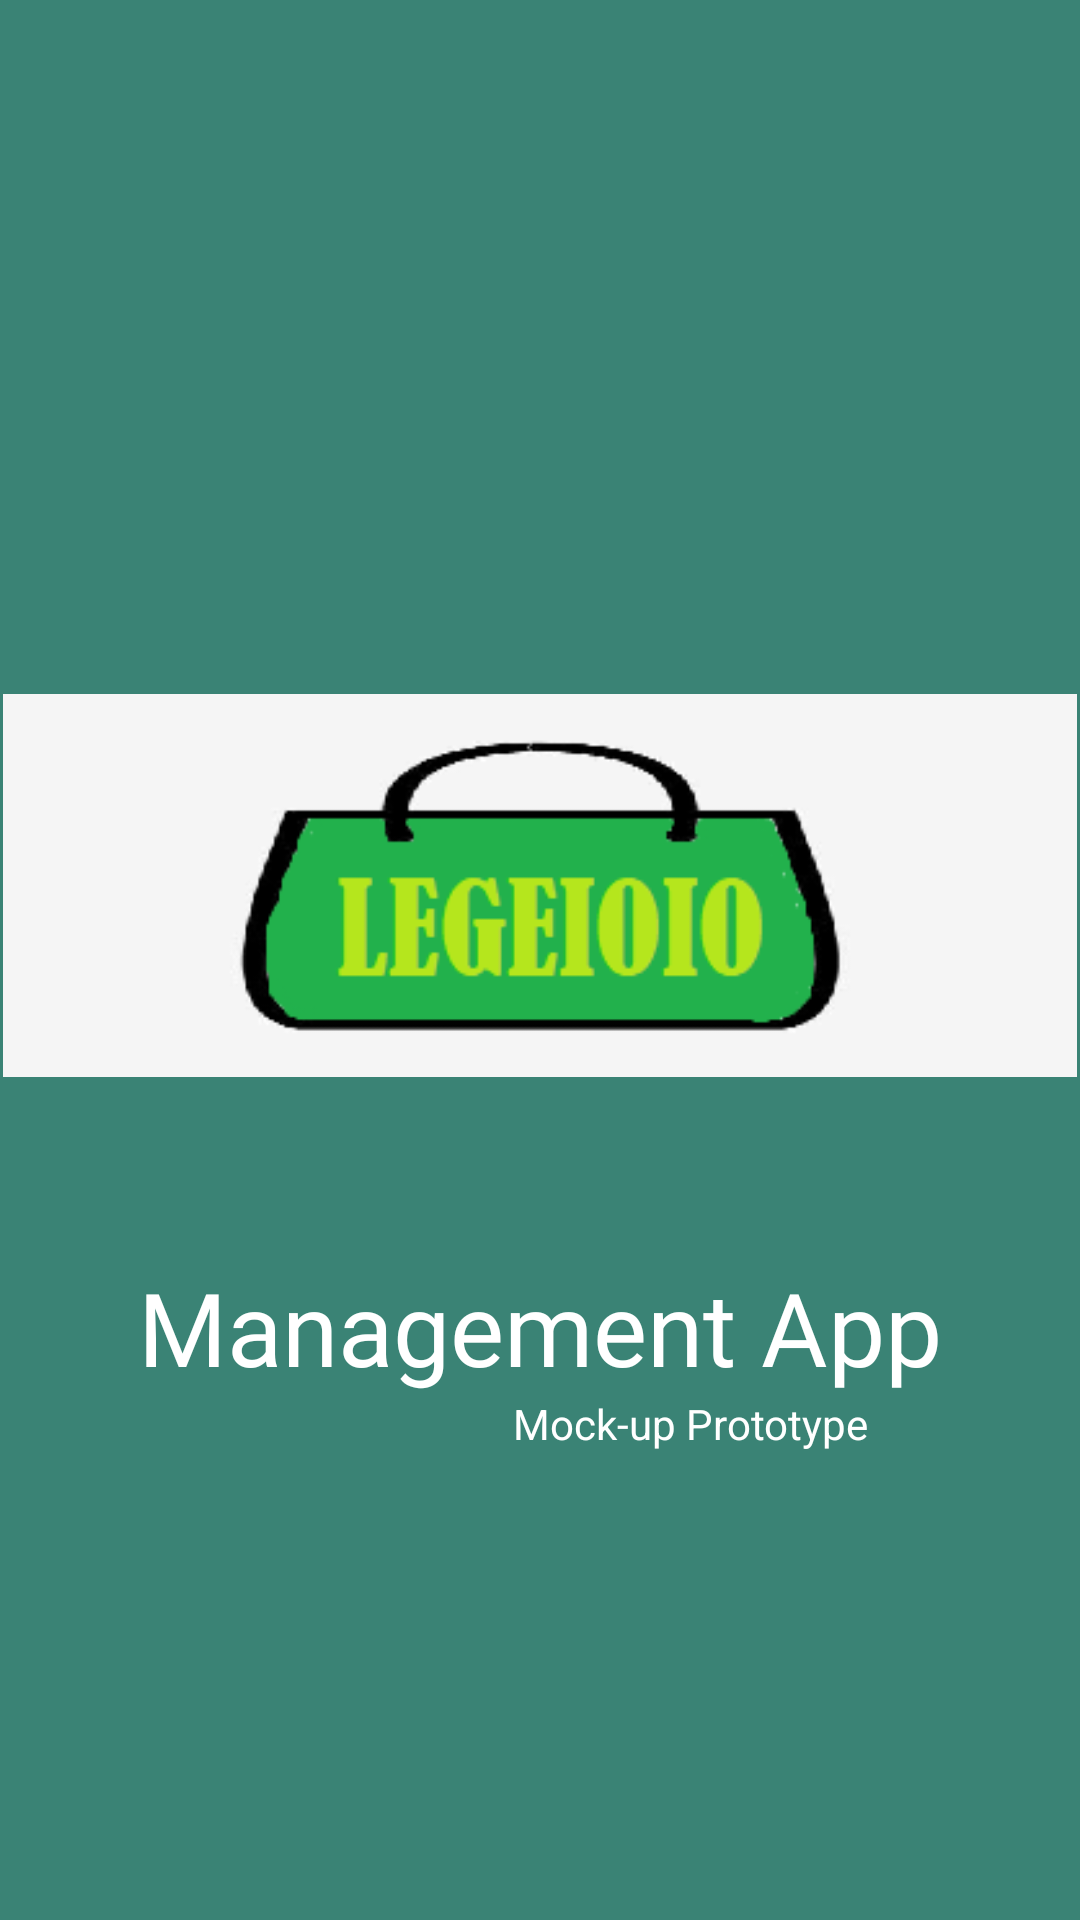

Android layout source for this screen:
<!-- AndroidManifest.xml: application theme Theme.SplashScreenTheme -->
<!-- res/layout/activity_main.xml -->
<?xml version="1.0" encoding="utf-8"?>
<androidx.constraintlayout.widget.ConstraintLayout xmlns:android="http://schemas.android.com/apk/res/android"
    xmlns:app="http://schemas.android.com/apk/res-auto"
    xmlns:tools="http://schemas.android.com/tools"
    android:layout_width="match_parent"
    android:layout_height="match_parent"
    tools:context=".MainActivity"
    android:background="@color/tr_green">

    <ImageView
        android:id="@+id/tr_logo"
        android:layout_width="358dp"
        android:layout_height="129dp"
        android:transitionName="tr_logo"
        android:layout_marginStart="10dp"
        android:layout_marginEnd="10dp"
        android:layout_marginBottom="50dp"
        android:src="@drawable/transfer_rapid_logo"
        app:layout_constraintBottom_toBottomOf="parent"
        app:layout_constraintEnd_toEndOf="parent"
        app:layout_constraintStart_toStartOf="parent"
        app:layout_constraintTop_toTopOf="parent" />

    <TextView
        android:id="@+id/app_name"
        android:layout_width="0dp"
        android:layout_height="wrap_content"
        android:layout_marginTop="60dp"
        android:fontFamily="@font/abril_fatface"
        android:transitionName="welcome_transition"
        android:text="Management App"
        android:textAlignment="center"
        android:textColor="#FFFFFF"
        android:textSize="34sp"
        app:layout_constraintEnd_toEndOf="parent"
        app:layout_constraintStart_toStartOf="parent"
        app:layout_constraintTop_toBottomOf="@+id/tr_logo" />

    <TextView
        android:id="@+id/app_slogan"
        android:layout_width="wrap_content"
        android:layout_height="wrap_content"
        android:layout_marginStart="100dp"
        android:text="Mock-up Prototype"
        android:textAlignment="center"
        android:textColor="#FFFFFF"
        app:layout_constraintEnd_toEndOf="parent"
        app:layout_constraintStart_toStartOf="parent"
        app:layout_constraintTop_toBottomOf="@+id/app_name" />

</androidx.constraintlayout.widget.ConstraintLayout>
<!-- resources referenced by this layout -->
<resources>
  <color name="tr_green">#3A8375</color>
  <!-- drawable transfer_rapid_logo: png bitmap (drawable, 8345 bytes) -->
  <style name="Theme.SplashScreenTheme" parent="Theme.MaterialComponents.DayNight.NoActionBar">
          <item name="android:background">@color/tr_green</item>
          <item name="android:statusBarColor">@color/tr_green</item>
      </style>
</resources>
